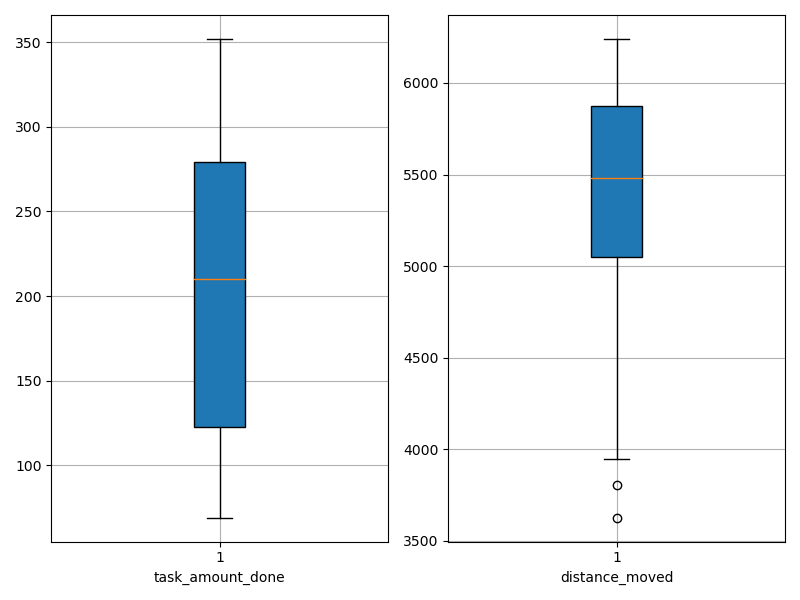

The table this chart was drawn from, first rows:
agent_id, task_amount_done, distance_moved
0, 208.0, 5459
1, 280.0, 5868
2, 210.0, 3945
3, 350.0, 6033
4, 69.0, 5345
5, 211.0, 3626
6, 70.0, 6222
7, 69.0, 5481
8, 70.0, 5634
9, 211.0, 6240
10, 140.0, 5080
11, 210.0, 6180
12, 141.0, 5534
13, 280.0, 5889
14, 211.0, 3803
15, 352.0, 5858
16, 279.0, 4905
17, 281.0, 4948
18, 69.0, 5482
19, 209.0, 5210
